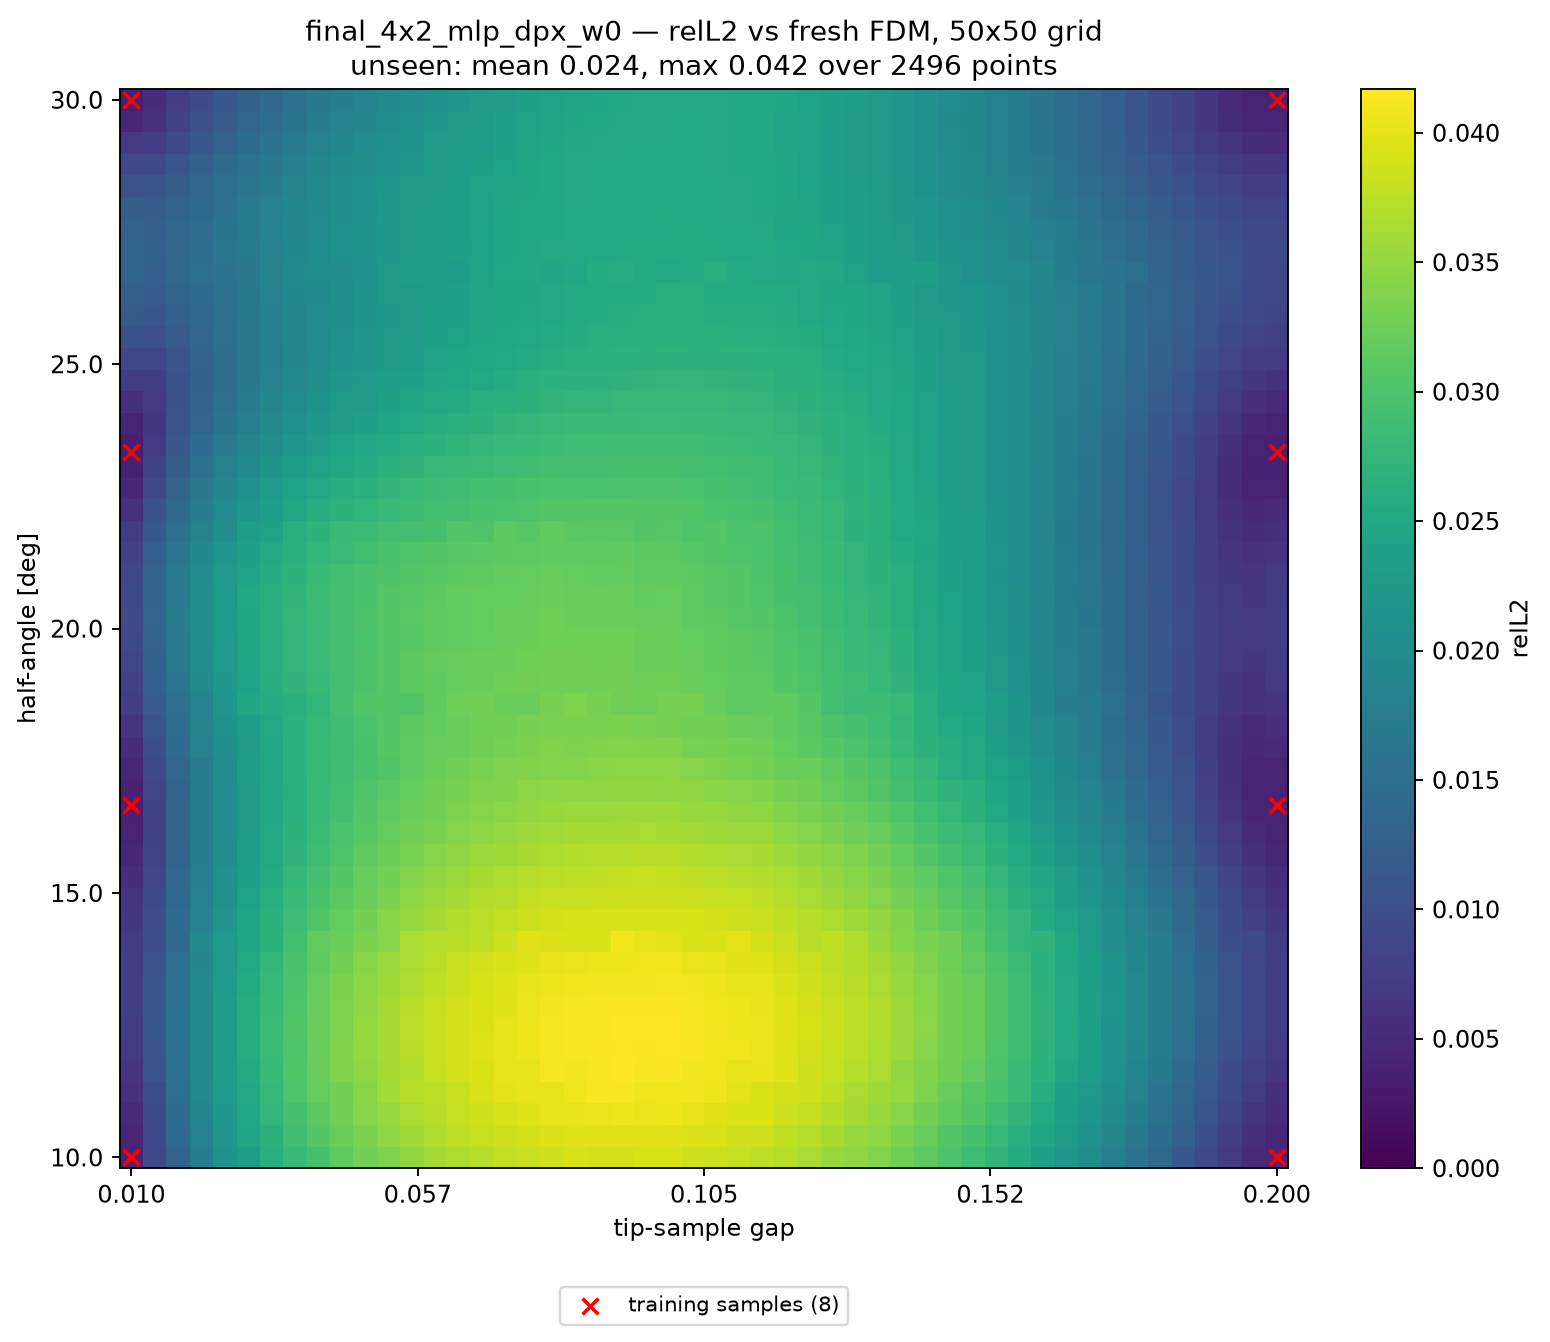

Values plotted in this chart, from the file beside it:
alpha_deg, apex_y, gap, relL2, seen, dist_to_nearest_train
10, 0.41, 0.01000, 4.265381e-03, 1, 0.00000
10, 0.4139, 0.01388, 8.810142e-03, 0, 0.02041
10, 0.4178, 0.01776, 1.331814e-02, 0, 0.04082
10, 0.4216, 0.02163, 1.771413e-02, 0, 0.06122
10, 0.4255, 0.02551, 2.120169e-02, 0, 0.08163
10, 0.4294, 0.02939, 2.344535e-02, 0, 0.102
10, 0.4333, 0.03327, 2.610112e-02, 0, 0.1225
10, 0.4371, 0.03714, 2.823208e-02, 0, 0.1429
10, 0.441, 0.04102, 2.958436e-02, 0, 0.1633
10, 0.4449, 0.04490, 3.147848e-02, 0, 0.1837
10, 0.4488, 0.04878, 3.294969e-02, 0, 0.2041
10, 0.4526, 0.05265, 3.370777e-02, 0, 0.2245
10, 0.4565, 0.05653, 3.492951e-02, 0, 0.2449
10, 0.4604, 0.06041, 3.605233e-02, 0, 0.2653
10, 0.4643, 0.06429, 3.656340e-02, 0, 0.2857
10, 0.4682, 0.06816, 3.726052e-02, 0, 0.3061
10, 0.472, 0.07204, 3.791952e-02, 0, 0.3265
10, 0.4759, 0.07592, 3.815914e-02, 0, 0.3469
10, 0.4798, 0.07980, 3.864589e-02, 0, 0.3674
10, 0.4837, 0.08367, 3.910336e-02, 0, 0.3878
10, 0.4875, 0.08755, 3.895598e-02, 0, 0.4082
10, 0.4914, 0.09143, 3.902904e-02, 0, 0.4286
10, 0.4953, 0.09531, 3.923319e-02, 0, 0.449
10, 0.4992, 0.09918, 3.908922e-02, 0, 0.4694
10, 0.5031, 0.1031, 3.868715e-02, 0, 0.4898
10, 0.5069, 0.1069, 3.845040e-02, 0, 0.4898
10, 0.5108, 0.1108, 3.807369e-02, 0, 0.4694
10, 0.5147, 0.1147, 3.760708e-02, 0, 0.449
10, 0.5186, 0.1186, 3.714013e-02, 0, 0.4286
10, 0.5224, 0.1225, 3.643686e-02, 0, 0.4082
10, 0.5263, 0.1263, 3.525223e-02, 0, 0.3878
10, 0.5302, 0.1302, 3.471825e-02, 0, 0.3674
10, 0.5341, 0.1341, 3.395529e-02, 0, 0.3469
10, 0.538, 0.138, 3.241666e-02, 0, 0.3265
10, 0.5418, 0.1418, 3.127059e-02, 0, 0.3061
10, 0.5457, 0.1457, 3.006802e-02, 0, 0.2857
10, 0.5496, 0.1496, 2.872967e-02, 0, 0.2653
10, 0.5535, 0.1535, 2.732449e-02, 0, 0.2449
10, 0.5574, 0.1573, 2.566346e-02, 0, 0.2245
10, 0.5612, 0.1612, 2.350613e-02, 0, 0.2041
10, 0.5651, 0.1651, 2.187253e-02, 0, 0.1837
10, 0.569, 0.169, 2.056621e-02, 0, 0.1633
10, 0.5729, 0.1729, 1.791527e-02, 0, 0.1429
10, 0.5767, 0.1767, 1.592816e-02, 0, 0.1225
10, 0.5806, 0.1806, 1.393856e-02, 0, 0.102
10, 0.5845, 0.1845, 1.154786e-02, 0, 0.08163
10, 0.5884, 0.1884, 9.204857e-03, 0, 0.06122
10, 0.5922, 0.1922, 7.077352e-03, 0, 0.04082
10, 0.5961, 0.1961, 5.016334e-03, 0, 0.02041
10, 0.6, 0.2, 4.773654e-03, 1, 0.00000
10.41, 0.41, 0.01000, 4.405335e-03, 0, 0.02041
10.41, 0.4139, 0.01388, 9.202022e-03, 0, 0.02886
10.41, 0.4178, 0.01776, 1.426576e-02, 0, 0.04563
10.41, 0.4216, 0.02163, 1.838957e-02, 0, 0.06454
10.41, 0.4255, 0.02551, 2.172479e-02, 0, 0.08415
10.41, 0.4294, 0.02939, 2.453230e-02, 0, 0.1041
10.41, 0.4333, 0.03327, 2.682834e-02, 0, 0.1241
10.41, 0.4371, 0.03714, 2.886752e-02, 0, 0.1443
10.41, 0.441, 0.04102, 3.064324e-02, 0, 0.1645
10.41, 0.4449, 0.04490, 3.225201e-02, 0, 0.1848
... 2,440 more rows
